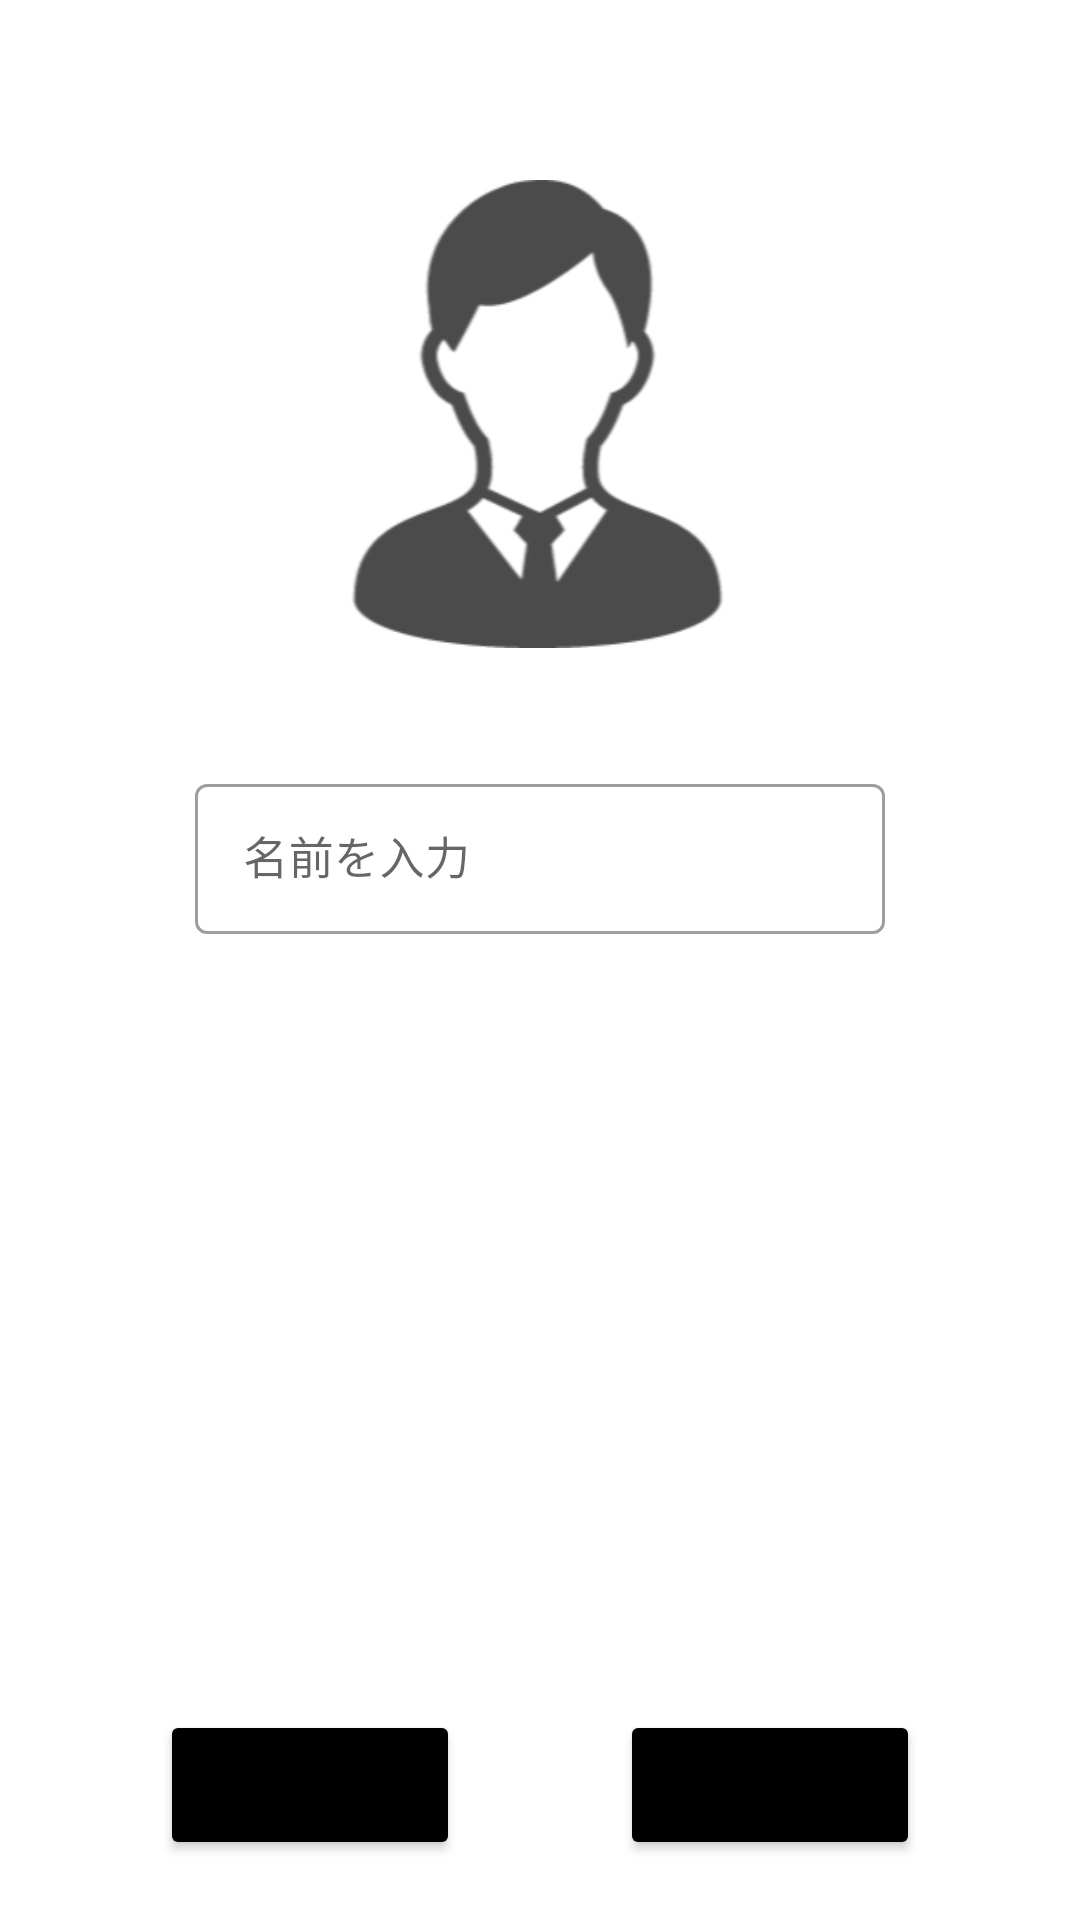

Write the Android layout XML for this screen, with the resource values it uses.
<!-- AndroidManifest.xml: application theme Theme.Sys_3_raichi -->
<!-- res/layout/fragment_member_add.xml -->
<?xml version="1.0" encoding="utf-8"?>
<androidx.constraintlayout.widget.ConstraintLayout xmlns:android="http://schemas.android.com/apk/res/android"
    xmlns:app="http://schemas.android.com/apk/res-auto"
    xmlns:tools="http://schemas.android.com/tools"
    android:layout_width="match_parent"
    android:layout_height="match_parent">


    <ImageButton
        android:id="@+id/imageButton"
        android:layout_width="181dp"
        android:layout_height="156dp"
        android:layout_marginTop="60dp"
        android:scaleType="fitCenter"
        android:background="@null"
        app:layout_constraintEnd_toEndOf="parent"
        app:layout_constraintHorizontal_bias="0.496"
        app:layout_constraintStart_toStartOf="parent"
        app:layout_constraintTop_toTopOf="parent"
        app:srcCompat="@drawable/person" />

    <com.google.android.material.textfield.TextInputLayout
        android:id="@+id/income"
        style="@style/Widget.MaterialComponents.TextInputLayout.OutlinedBox"
        android:layout_width="match_parent"
        android:layout_height="wrap_content"
        android:layout_marginStart="65dp"
        android:layout_marginTop="40dp"

        android:layout_marginEnd="65dp"
        app:endIconMode="clear_text"
        app:layout_constraintEnd_toEndOf="parent"
        app:layout_constraintHorizontal_bias="0.0"
        app:layout_constraintStart_toStartOf="parent"
        app:layout_constraintTop_toBottomOf="@+id/imageButton"
        app:startIconDrawable="@drawable/edit">

    <com.google.android.material.textfield.TextInputEditText
        android:id="@+id/nameText"
        android:layout_width="match_parent"
        android:layout_height="50dp"
        android:hint="名前を入力"
        android:inputType="text"
        android:textSize="15dp" />

    </com.google.android.material.textfield.TextInputLayout>

    <Button
        android:id="@+id/memberSaveButton"
        android:layout_width="100dp"
        android:layout_height="50dp"
        android:layout_marginBottom="20dp"
        android:backgroundTint="@color/black"
        android:text="保存"
        app:layout_constraintBottom_toBottomOf="parent"
        app:layout_constraintEnd_toEndOf="parent"
        app:layout_constraintStart_toEndOf="@+id/back_button3" />

    <Button
        android:id="@+id/back_button3"
        android:layout_width="100dp"
        android:layout_height="50dp"
        android:layout_marginBottom="20dp"
        android:backgroundTint="@color/black"
        android:text="戻る"
        app:layout_constraintBottom_toBottomOf="parent"
        app:layout_constraintEnd_toStartOf="@+id/memberSaveButton"
        app:layout_constraintStart_toStartOf="parent" />

</androidx.constraintlayout.widget.ConstraintLayout>
<!-- resources referenced by this layout -->
<resources>
  <!-- drawable person: png bitmap (drawable, 14226 bytes) -->
  <style name="Theme.Sys_3_raichi" parent="Theme.MaterialComponents.DayNight.DarkActionBar">
          
          <item name="colorPrimary">@color/purple_500</item>
          <item name="colorPrimaryVariant">@color/purple_700</item>
          <item name="colorOnPrimary">@color/white</item>
          
          <item name="colorSecondary">@color/teal_200</item>
          <item name="colorSecondaryVariant">@color/teal_700</item>
          <item name="colorOnSecondary">@color/black</item>
          
          <item name="android:statusBarColor" tools:targetApi="l">?attr/colorPrimaryVariant</item>
          
  
          
          <item name="windowNoTitle">true</item>
          <item name="windowActionBar">false</item>
          <item name="android:windowFullscreen">true</item>
          <item name="android:windowContentOverlay">@null</item>
      </style>
  <!-- not gathered from this repository: default colours our renderer supplied (Android Studio template values) -->
  <color name="purple_500">#FF6200EE</color>
  <color name="purple_700">#FF3700B3</color>
  <color name="teal_200">#FF03DAC5</color>
  <color name="teal_700">#FF018786</color>
  <color name="black">#FF000000</color>
  <color name="white">#FFFFFFFF</color>
</resources>
